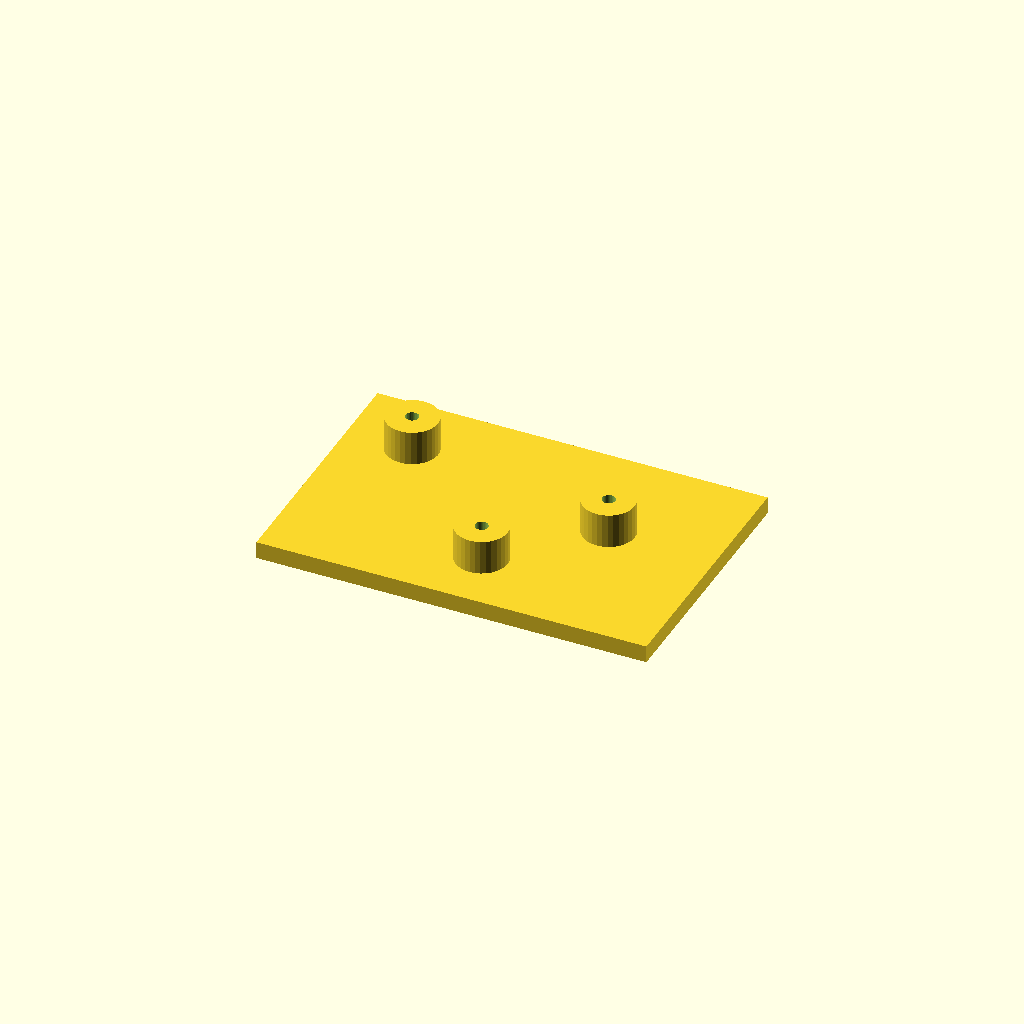
Cell 1: the model at its default parameters.
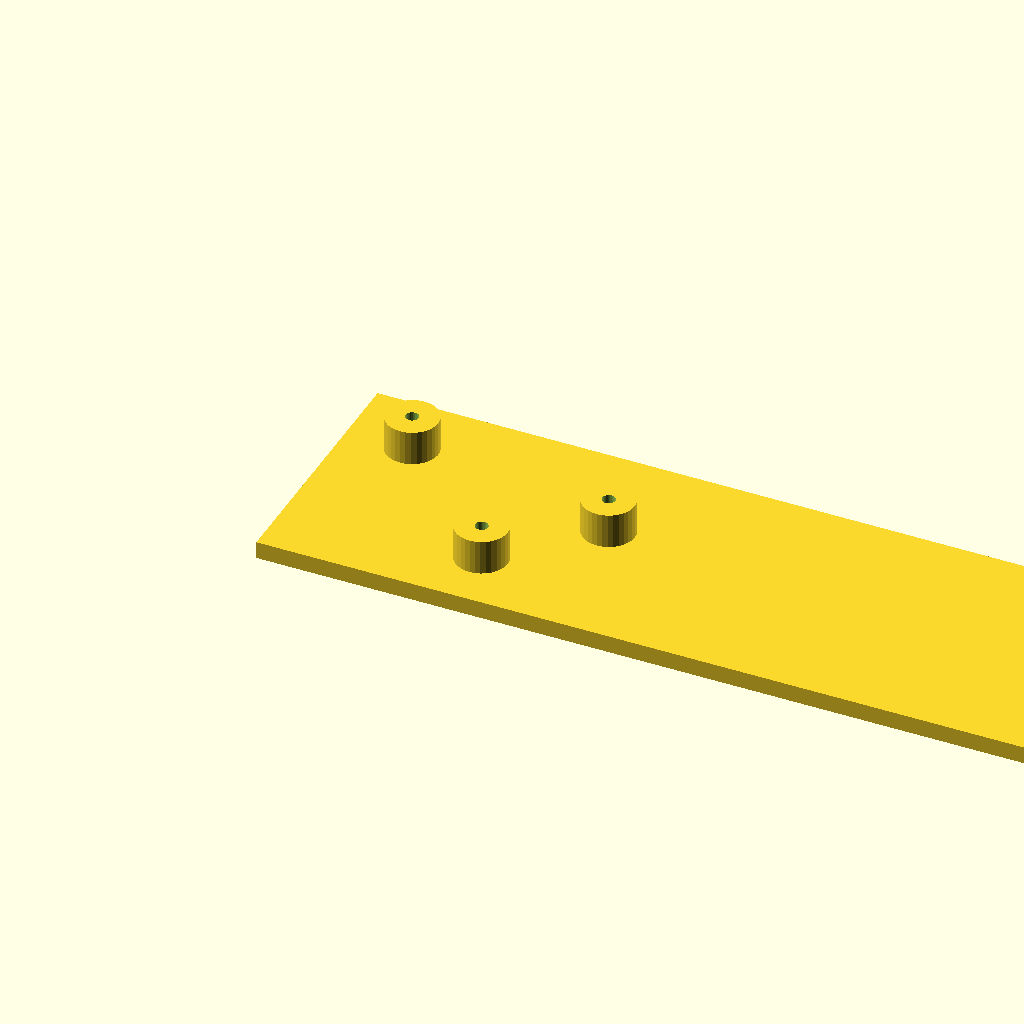
Cell 2: plate_l = 180 (everything else at default).
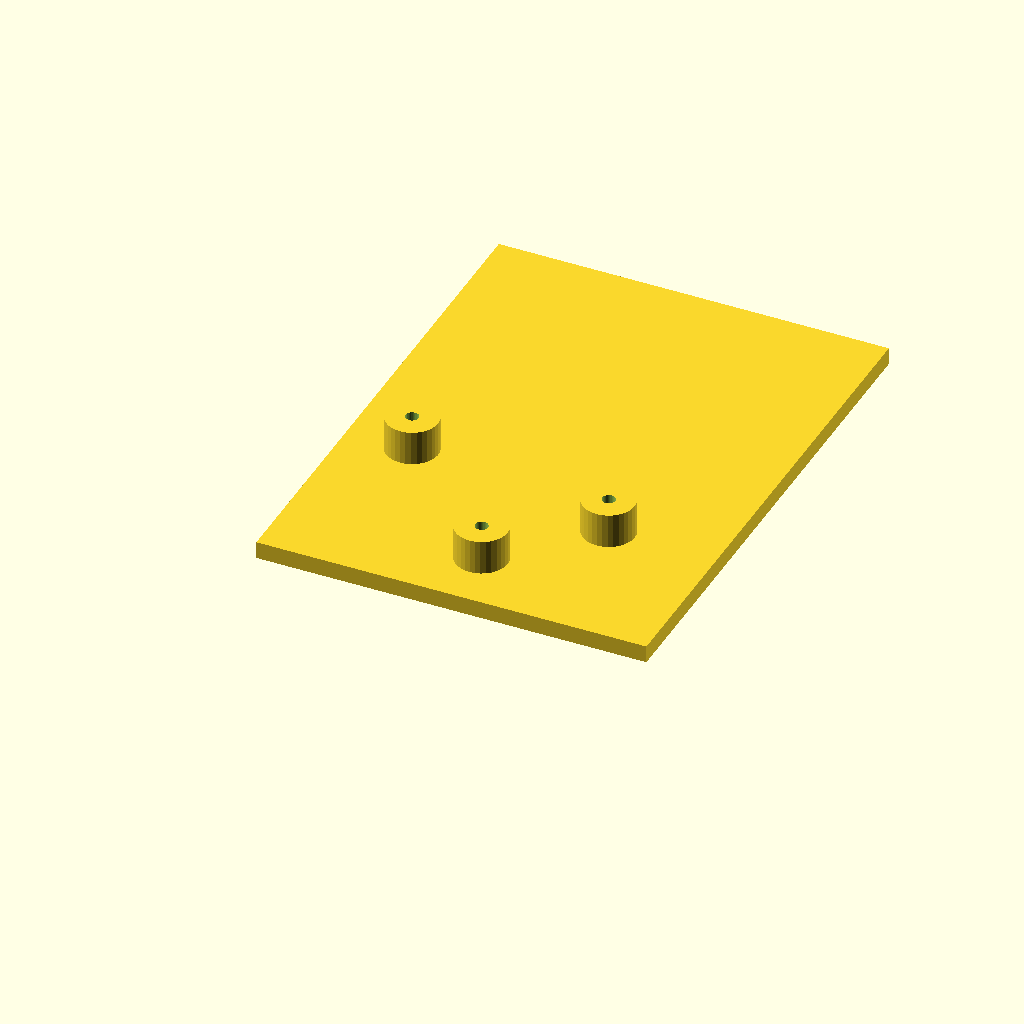
Cell 3: plate_w = 120 (everything else at default).
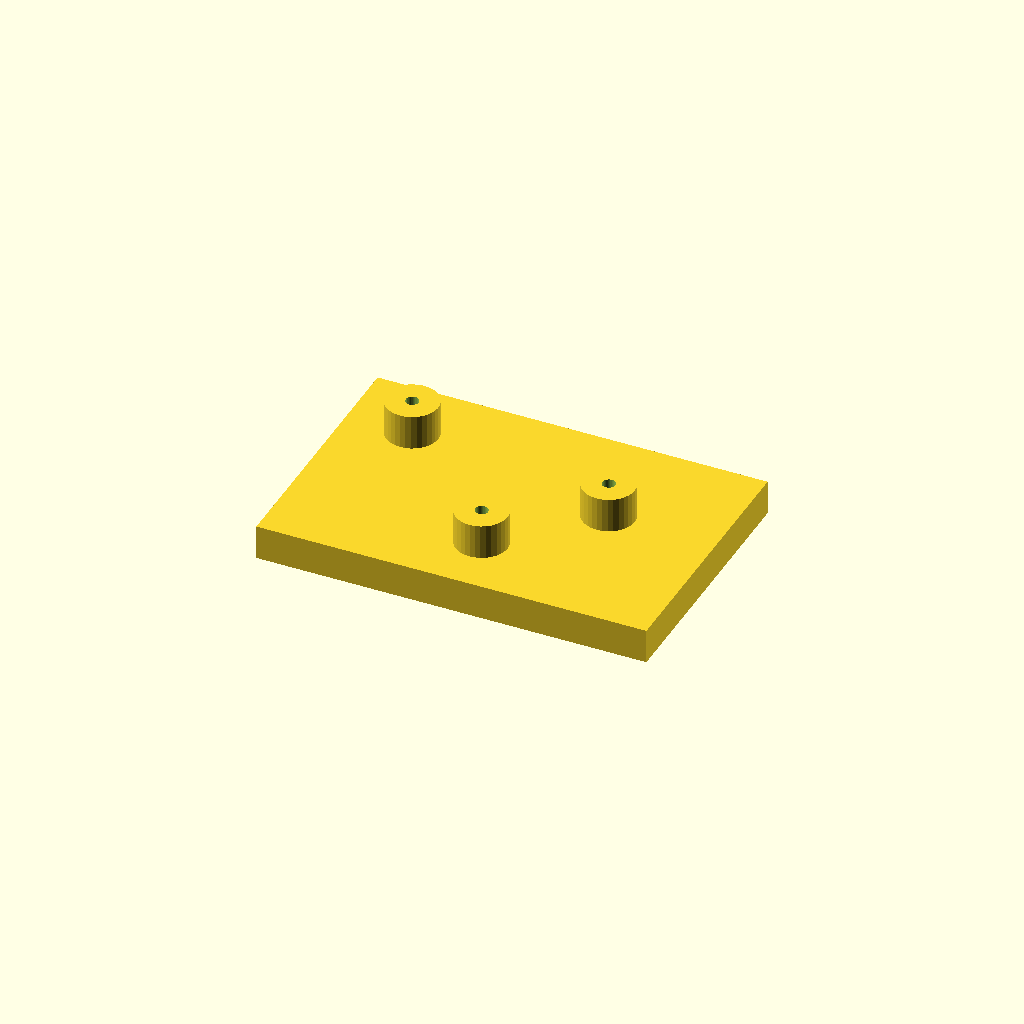
Cell 4 — plate_t set to 8, the other parameters unchanged.
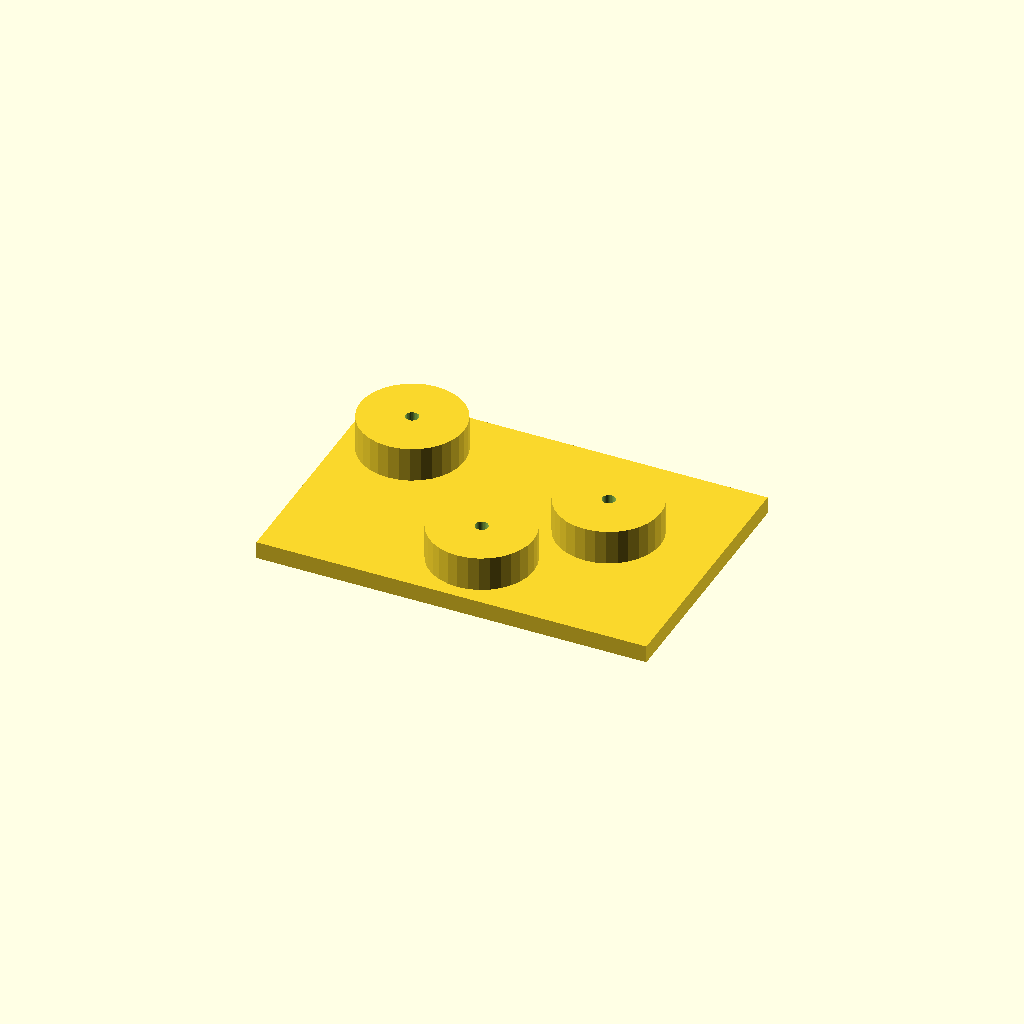
Cell 5: the same model with boss_d = 24.
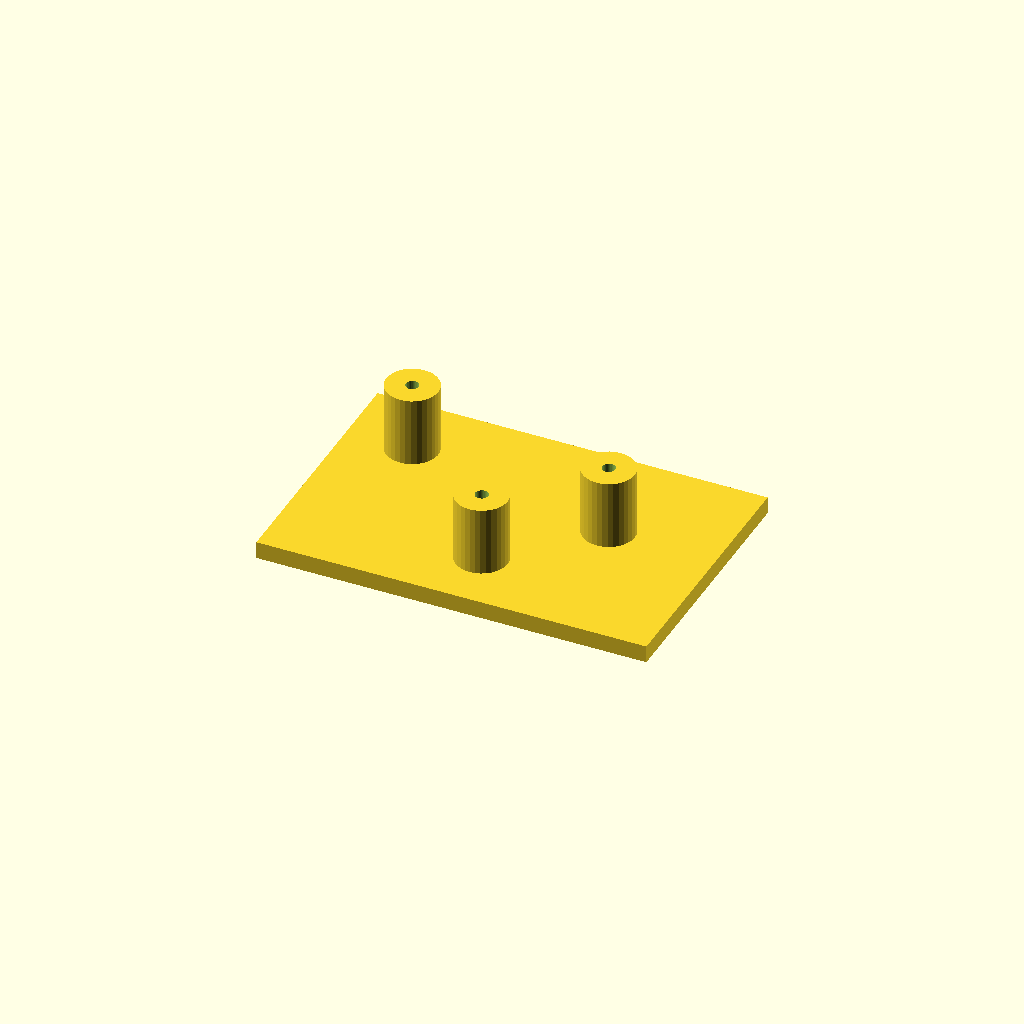
Cell 6: the same model with boss_h = 16.
One fixed orthographic camera (rotation 55°, 0°, 25°; colour scheme Cornfield) for every cell.
OpenSCAD source file optional_data/data/scale1/hardlayouts/part_0168.scad:
$fn = 32;

// ----------------------------------------------------------------------
// Boss field: plate with bosses at given coordinates
// ----------------------------------------------------------------------

// --- parameters (mm) ---
plate_l = 90;             // plate length, X
plate_w = 60;             // plate width, Y
plate_t = 4;              // plate thickness, Z
boss_d = 12;              // boss diameter
boss_h = 8;               // boss height above the plate
bore_d = 3;               // boss bore

total_h = plate_t + boss_h;  // overall height

difference() {
  union() {
    cube([plate_l, plate_w, plate_t]);
    translate([15, 45, plate_t]) cylinder(h = boss_h, d = boss_d);
    translate([45, 15, plate_t]) cylinder(h = boss_h, d = boss_d);
    translate([65, 35, plate_t]) cylinder(h = boss_h, d = boss_d);
  }
  translate([15, 45, -1]) cylinder(h = total_h + 2, d = bore_d);
  translate([45, 15, -1]) cylinder(h = total_h + 2, d = bore_d);
  translate([65, 35, -1]) cylinder(h = total_h + 2, d = bore_d);
}
Customizer parameters (derived from the source; name, type, default, range or options):
plate_l: number, default 90
plate_w: number, default 60
plate_t: number, default 4
boss_d: number, default 12
boss_h: number, default 8
bore_d: number, default 3
